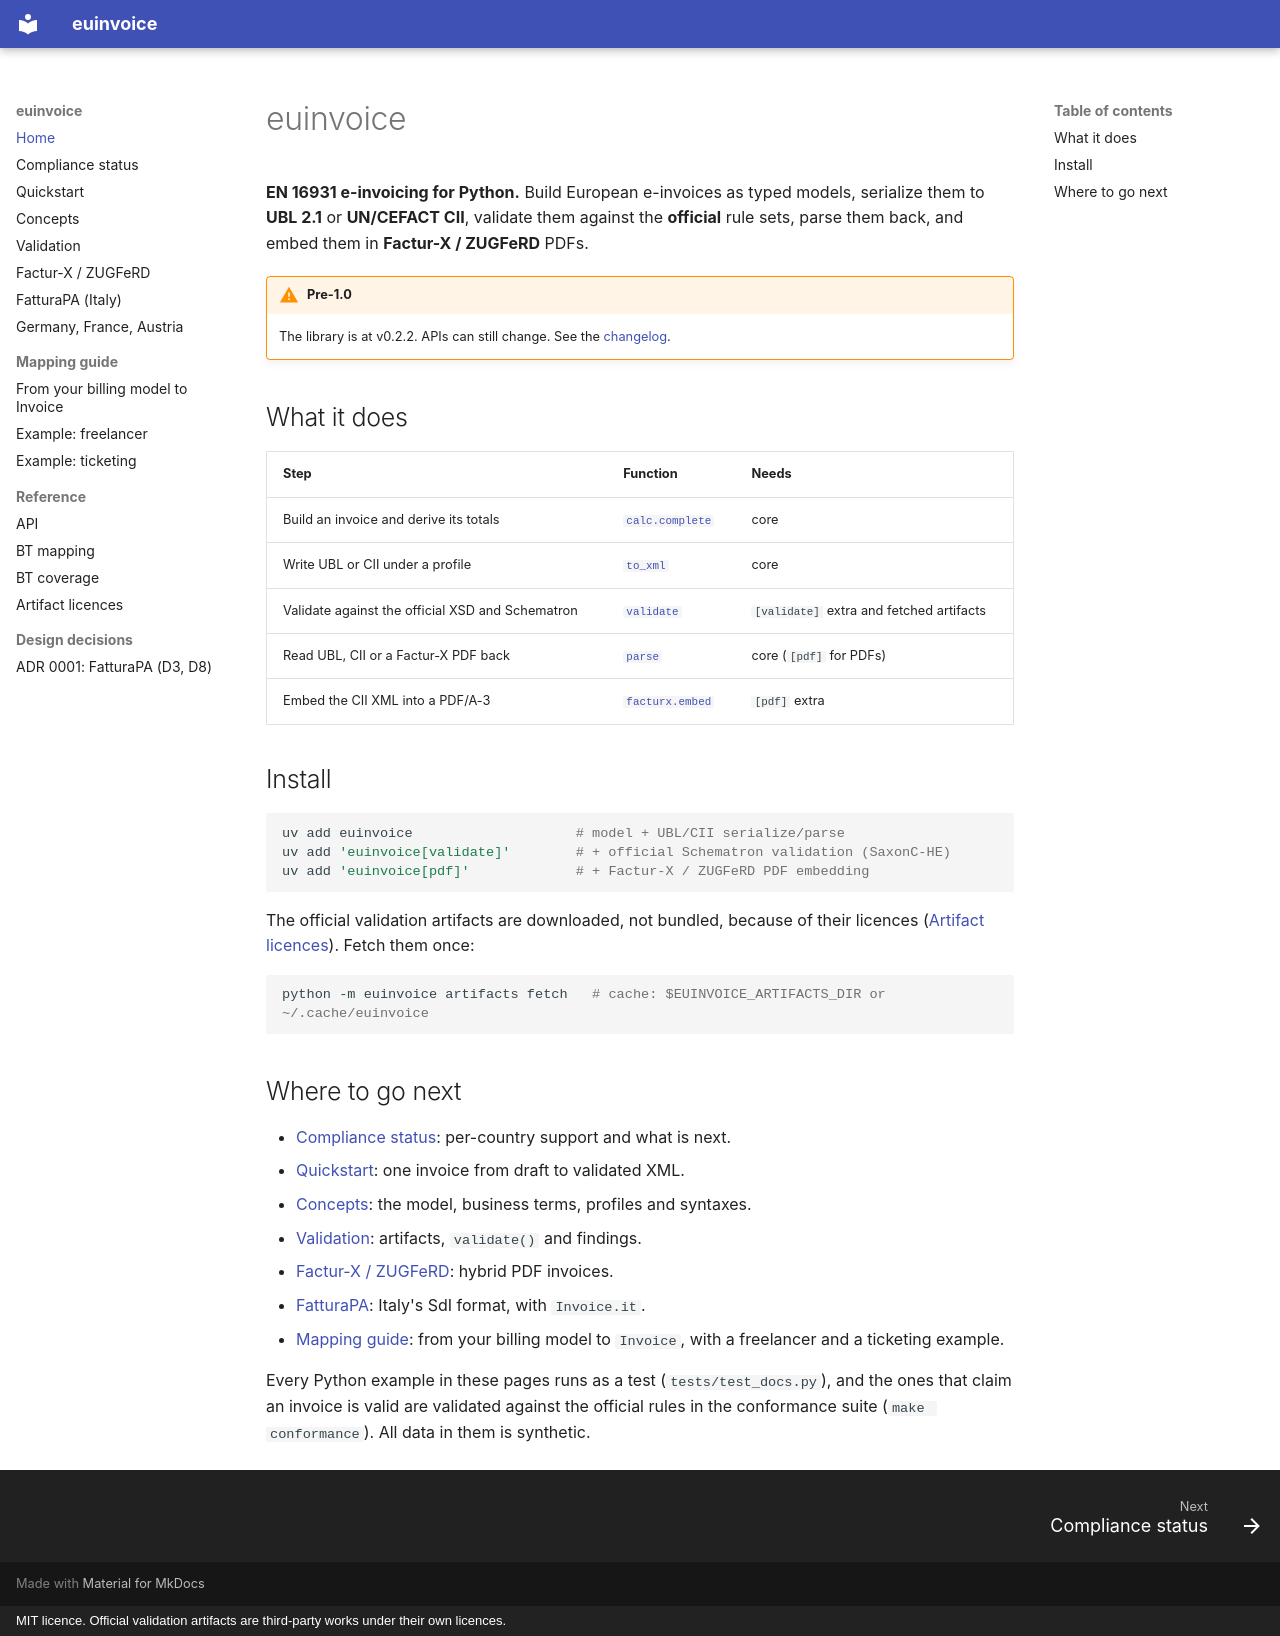

repository: letsrevel/euinvoice · page: index.html · generator: mkdocs · copyright: MIT licence. Official validation artifacts are third-party works under their own licences.

# euinvoice

**EN 16931 e-invoicing for Python.** Build European e-invoices as typed models, serialize them to **UBL 2.1**
or **UN/CEFACT CII**, validate them against the **official** rule sets, parse them back, and embed them in
**Factur-X / ZUGFeRD** PDFs.

!!! warning "Pre-1.0"
    The library is at v0.2.2. APIs can still change. See the
    [changelog](https://github.com/letsrevel/euinvoice/blob/main/CHANGELOG.md).

## What it does

| Step | Function | Needs |
|---|---|---|
| Build an invoice and derive its totals | [`calc.complete`](reference/api.md#euinvoice.calc.complete) | core |
| Write UBL or CII under a profile | [`to_xml`](reference/api.md#euinvoice.to_xml) | core |
| Validate against the official XSD and Schematron | [`validate`](reference/api.md#euinvoice.validate) | `[validate]` extra and fetched artifacts |
| Read UBL, CII or a Factur-X PDF back | [`parse`](reference/api.md#euinvoice.parse) | core (`[pdf]` for PDFs) |
| Embed the CII XML into a PDF/A-3 | [`facturx.embed`](reference/api.md#euinvoice.facturx.embed) | `[pdf]` extra |

## Install

```bash
uv add euinvoice                    # model + UBL/CII serialize/parse
uv add 'euinvoice[validate]'        # + official Schematron validation (SaxonC-HE)
uv add 'euinvoice[pdf]'             # + Factur-X / ZUGFeRD PDF embedding
```

The official validation artifacts are downloaded, not bundled, because of their licences
([Artifact licences](reference/artifacts.md)). Fetch them once:

```bash
python -m euinvoice artifacts fetch   # cache: $EUINVOICE_ARTIFACTS_DIR or ~/.cache/euinvoice
```

## Where to go next

- [Compliance status](compliance.md): per-country support and what is next.
- [Quickstart](quickstart.md): one invoice from draft to validated XML.
- [Concepts](concepts.md): the model, business terms, profiles and syntaxes.
- [Validation](validation.md): artifacts, `validate()` and findings.
- [Factur-X / ZUGFeRD](facturx.md): hybrid PDF invoices.
- [FatturaPA](fatturapa.md): Italy's SdI format, with `Invoice.it`.
- [Mapping guide](mapping/index.md): from your billing model to `Invoice`, with a freelancer and a ticketing
  example.

Every Python example in these pages runs as a test (`tests/test_docs.py`), and the ones that claim an invoice is
valid are validated against the official rules in the conformance suite (`make conformance`). All data in them
is synthetic.
